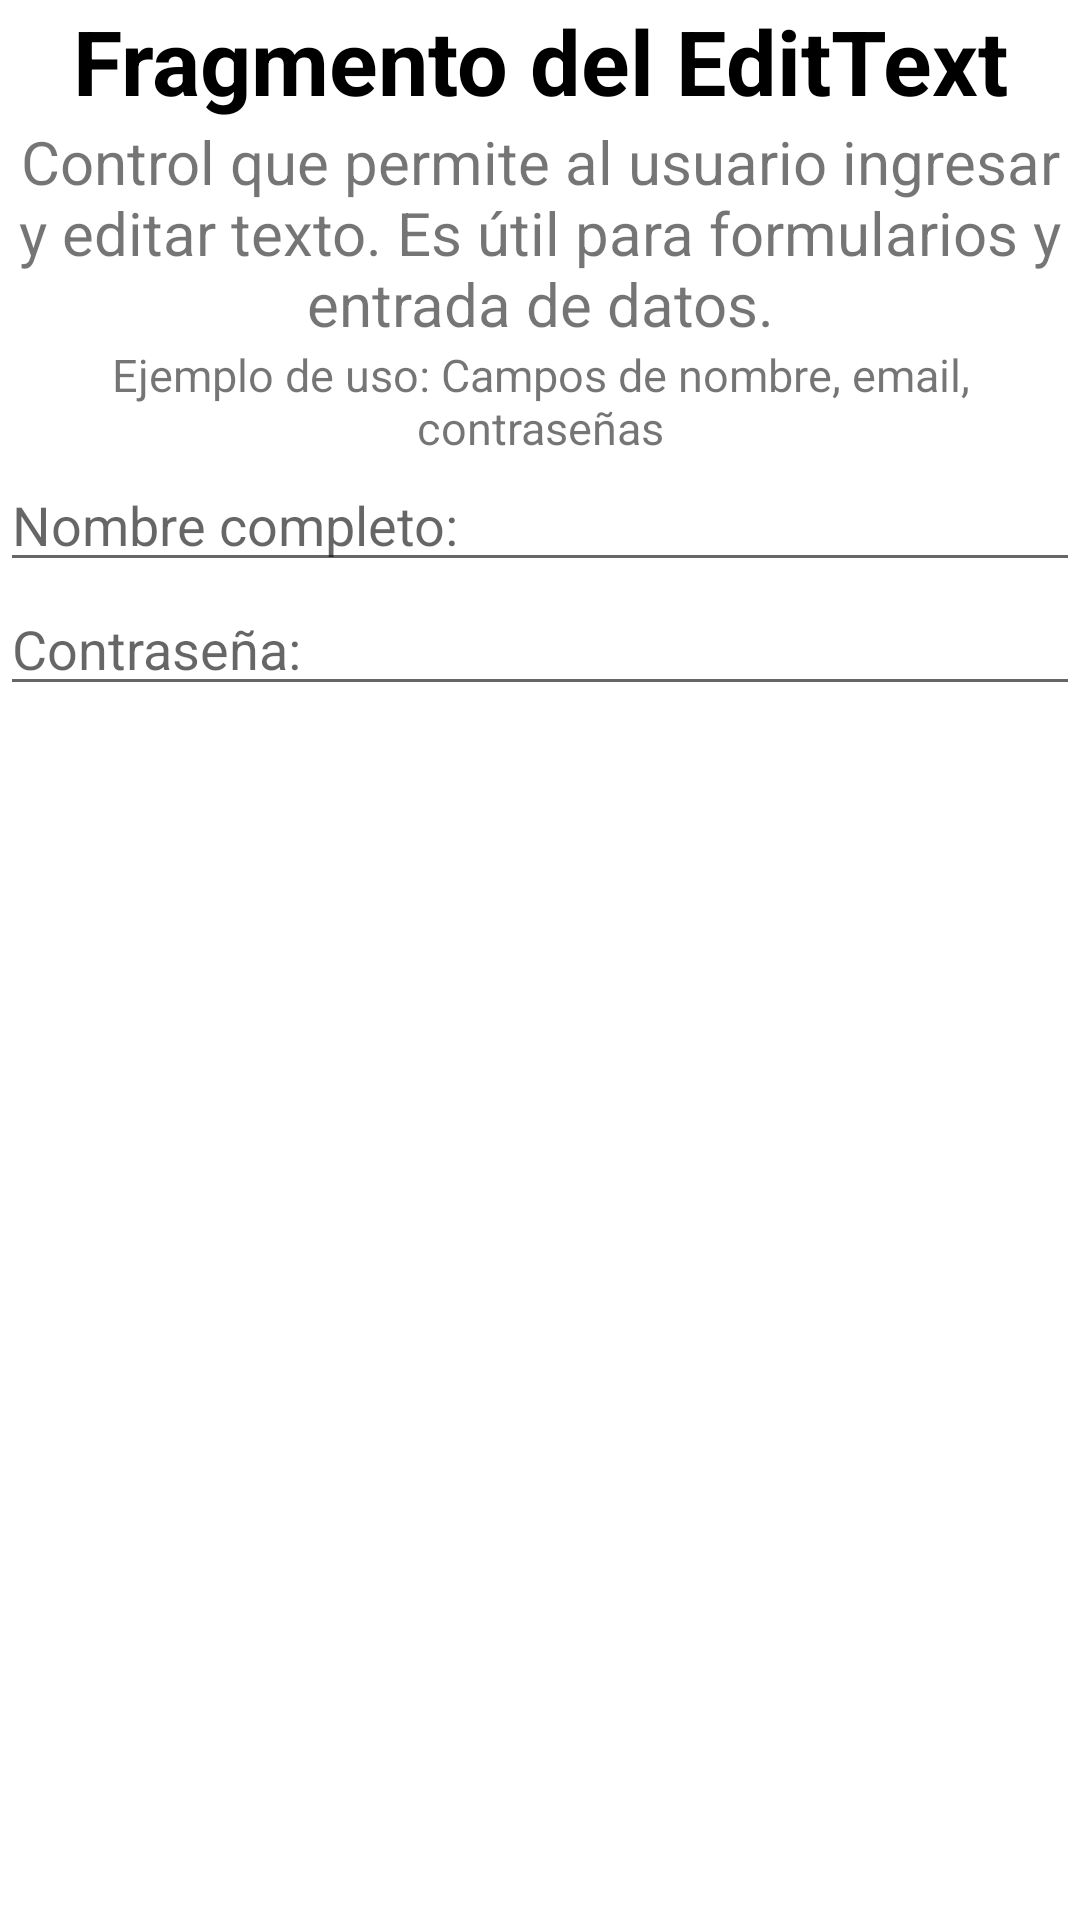

The Android layout XML behind this screen, and the referenced resources:
<!-- AndroidManifest.xml: application theme Theme.Alan_UIMenu -->
<!-- res/layout/fragment_fragmento_edit_text.xml -->
<?xml version="1.0" encoding="utf-8"?>
<LinearLayout xmlns:android="http://schemas.android.com/apk/res/android"
    xmlns:tools="http://schemas.android.com/tools"
    android:layout_width="match_parent"
    android:layout_height="match_parent"
    android:orientation="vertical"
    tools:context=".fragmentoEditText">

    <TextView
        android:layout_width="match_parent"
        android:layout_height="wrap_content"
        android:text="Fragmento del EditText"
        android:textSize="30sp"
        android:gravity="center"
        android:textStyle="bold"
        android:textColor="@color/black" />
    <TextView
        android:layout_width="match_parent"
        android:layout_height="wrap_content"
        android:text="Control que permite al usuario ingresar y editar texto. Es útil para formularios y entrada de datos."
        android:gravity="center"
        android:textSize="20sp"/>
    <TextView
        android:layout_width="match_parent"
        android:layout_height="wrap_content"
        android:text="Ejemplo de uso: Campos de nombre, email, contraseñas"
        android:gravity="center"
        android:textSize="15sp"/>
    <EditText
        android:layout_width="match_parent"
        android:layout_height="wrap_content"
        android:hint="Nombre completo:"
        android:inputType="textPersonName"  />
    <EditText
        android:layout_width="match_parent"
        android:layout_height="wrap_content"
        android:hint="Contraseña:"
        android:inputType="textPassword"  />
</LinearLayout>
<!-- resources referenced by this layout -->
<resources>
  <style name="Theme.Alan_UIMenu" parent="Theme.MaterialComponents.DayNight.DarkActionBar">
          
          <item name="colorPrimary">@color/purple_500</item>
          <item name="colorPrimaryVariant">@color/purple_700</item>
          <item name="colorOnPrimary">@color/white</item>
          
          <item name="colorSecondary">@color/teal_200</item>
          <item name="colorSecondaryVariant">@color/teal_700</item>
          <item name="colorOnSecondary">@color/black</item>
          
          <item name="android:statusBarColor">?attr/colorPrimaryVariant</item>
          
      </style>
  <!-- not gathered from this repository: default colours our renderer supplied (Android Studio template values) -->
  <color name="purple_500">#FF6200EE</color>
  <color name="purple_700">#FF3700B3</color>
  <color name="teal_200">#FF03DAC5</color>
  <color name="teal_700">#FF018786</color>
  <color name="black">#FF000000</color>
  <color name="white">#FFFFFFFF</color>
</resources>
